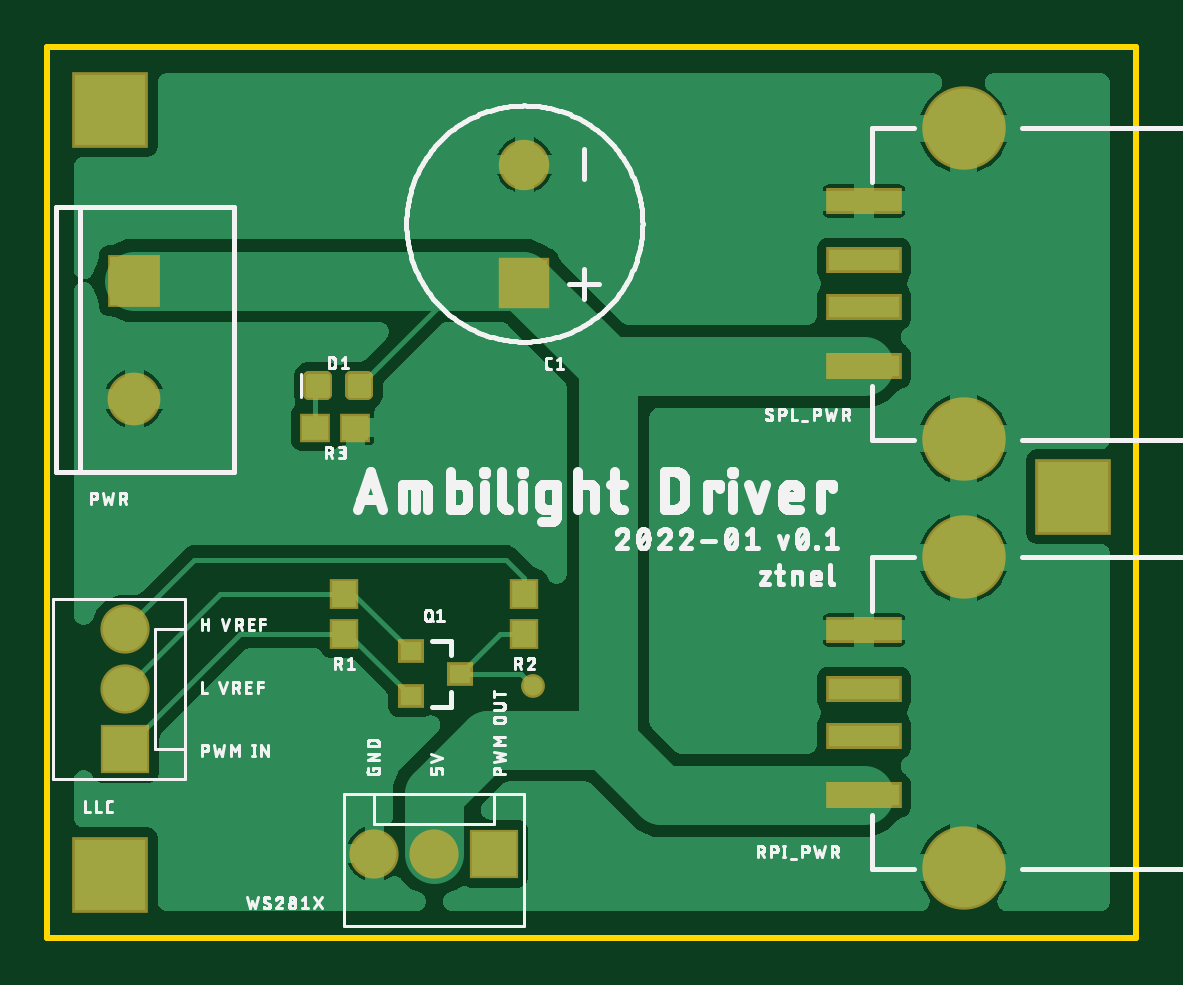
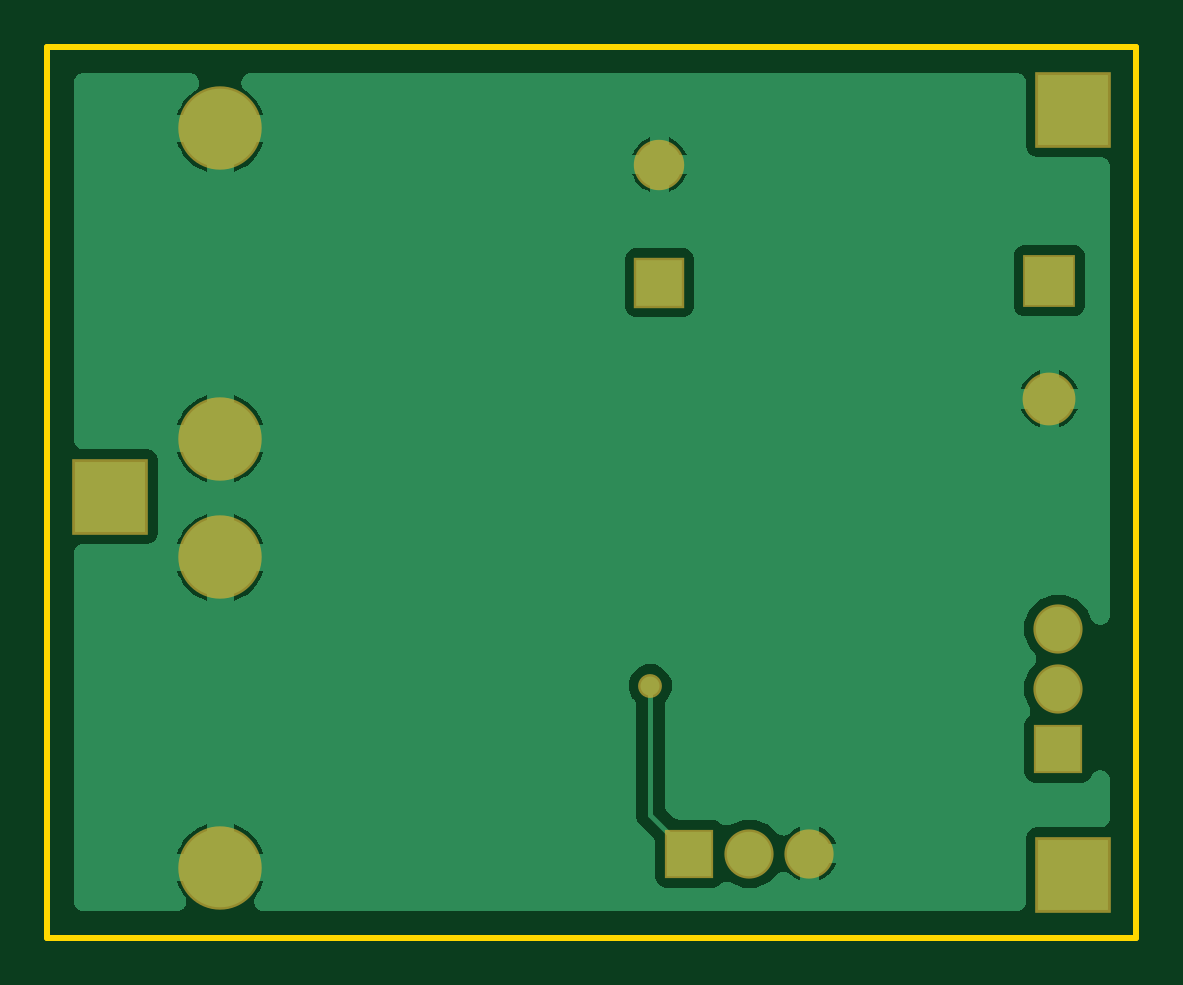
Circuit board: 7 layer files. Board 46.1 x 37.7 mm.
- bottom_copper: copper_bottom.gbr (31264 bytes)
- top_copper: copper_top.gbr (63649 bytes)
- outline: profile.gbr (219 bytes)
- top_silk: silkscreen_top.gbr (87989 bytes)
- bottom_mask: soldermask_bottom.gbr (738 bytes)
- top_mask: soldermask_top.gbr (1488 bytes)
- paste: solderpaste_top.gbr (964 bytes)

=== bottom_copper: copper_bottom.gbr (31264 bytes, source omitted) ===
=== top_copper: copper_top.gbr (63649 bytes, source omitted) ===
=== outline: profile.gbr ===
G04 EAGLE Gerber RS-274X export*
G75*
%MOMM*%
%FSLAX34Y34*%
%LPD*%
%IN*%
%IPPOS*%
%AMOC8*
5,1,8,0,0,1.08239X$1,22.5*%
G01*
%ADD10C,0.254000*%


D10*
X0Y0D02*
X461010Y0D01*
X461010Y377190D01*
X0Y377190D01*
X0Y0D01*
M02*

=== top_silk: silkscreen_top.gbr (87989 bytes, source omitted) ===
=== bottom_mask: soldermask_bottom.gbr ===
G04 EAGLE Gerber RS-274X export*
G75*
%MOMM*%
%FSLAX34Y34*%
%LPD*%
%INSoldermask Bottom*%
%IPPOS*%
%AMOC8*
5,1,8,0,0,1.08239X$1,22.5*%
G01*
%ADD10C,2.133600*%
%ADD11R,2.133600X2.133600*%
%ADD12C,3.530600*%
%ADD13R,2.082800X2.082800*%
%ADD14C,2.082800*%
%ADD15R,2.235200X2.235200*%
%ADD16C,2.235200*%
%ADD17C,1.009600*%
%ADD18R,3.203200X3.203200*%


D10*
X201930Y327260D03*
D11*
X201930Y277260D03*
D12*
X387830Y160909D03*
X387830Y29591D03*
X387830Y342519D03*
X387830Y211201D03*
D13*
X33020Y80010D03*
D14*
X33020Y105410D03*
X33020Y130810D03*
D13*
X189230Y35560D03*
D14*
X163830Y35560D03*
X138430Y35560D03*
D15*
X36830Y278130D03*
D16*
X36830Y228130D03*
D17*
X205740Y106680D03*
D18*
X434340Y186690D03*
X26670Y26670D03*
X26670Y350520D03*
M02*

=== top_mask: soldermask_top.gbr ===
G04 EAGLE Gerber RS-274X export*
G75*
%MOMM*%
%FSLAX34Y34*%
%LPD*%
%INSoldermask Top*%
%IPPOS*%
%AMOC8*
5,1,8,0,0,1.08239X$1,22.5*%
G01*
%ADD10C,2.133600*%
%ADD11R,2.133600X2.133600*%
%ADD12C,0.505344*%
%ADD13R,1.103200X1.003200*%
%ADD14R,1.203200X1.303200*%
%ADD15R,1.303200X1.203200*%
%ADD16C,3.530600*%
%ADD17R,3.203200X1.103200*%
%ADD18R,2.082800X2.082800*%
%ADD19C,2.082800*%
%ADD20R,2.235200X2.235200*%
%ADD21C,2.235200*%
%ADD22C,1.009600*%
%ADD23R,3.203200X3.203200*%


D10*
X201930Y327260D03*
D11*
X201930Y277260D03*
D12*
X117910Y237170D02*
X117910Y230190D01*
X110930Y230190D01*
X110930Y237170D01*
X117910Y237170D01*
X117910Y234990D02*
X110930Y234990D01*
X135450Y237170D02*
X135450Y230190D01*
X128470Y230190D01*
X128470Y237170D01*
X135450Y237170D01*
X135450Y234990D02*
X128470Y234990D01*
D13*
X153830Y121260D03*
X153830Y102260D03*
X174830Y111760D03*
D14*
X125730Y145660D03*
X125730Y128660D03*
X201930Y145660D03*
X201930Y128660D03*
D15*
X130420Y215900D03*
X113420Y215900D03*
D16*
X387830Y160909D03*
X387830Y29591D03*
D17*
X345710Y85250D03*
X345710Y60250D03*
X345710Y105250D03*
X345710Y130250D03*
D16*
X387830Y342519D03*
X387830Y211201D03*
D17*
X345710Y266860D03*
X345710Y241860D03*
X345710Y286860D03*
X345710Y311860D03*
D18*
X33020Y80010D03*
D19*
X33020Y105410D03*
X33020Y130810D03*
D18*
X189230Y35560D03*
D19*
X163830Y35560D03*
X138430Y35560D03*
D20*
X36830Y278130D03*
D21*
X36830Y228130D03*
D22*
X205740Y106680D03*
D23*
X434340Y186690D03*
X26670Y26670D03*
X26670Y350520D03*
M02*

=== paste: solderpaste_top.gbr ===
G04 EAGLE Gerber RS-274X export*
G75*
%MOMM*%
%FSLAX34Y34*%
%LPD*%
%INSolderpaste Top*%
%IPPOS*%
%AMOC8*
5,1,8,0,0,1.08239X$1,22.5*%
G01*
%ADD10C,0.300000*%
%ADD11R,0.900000X0.800000*%
%ADD12R,1.000000X1.100000*%
%ADD13R,1.100000X1.000000*%
%ADD14R,3.000000X0.900000*%


D10*
X117920Y237180D02*
X117920Y230180D01*
X110920Y230180D01*
X110920Y237180D01*
X117920Y237180D01*
X117920Y233030D02*
X110920Y233030D01*
X110920Y235880D02*
X117920Y235880D01*
X135460Y237180D02*
X135460Y230180D01*
X128460Y230180D01*
X128460Y237180D01*
X135460Y237180D01*
X135460Y233030D02*
X128460Y233030D01*
X128460Y235880D02*
X135460Y235880D01*
D11*
X153830Y121260D03*
X153830Y102260D03*
X174830Y111760D03*
D12*
X125730Y145660D03*
X125730Y128660D03*
X201930Y145660D03*
X201930Y128660D03*
D13*
X130420Y215900D03*
X113420Y215900D03*
D14*
X345710Y85250D03*
X345710Y60250D03*
X345710Y105250D03*
X345710Y130250D03*
X345710Y266860D03*
X345710Y241860D03*
X345710Y286860D03*
X345710Y311860D03*
M02*

